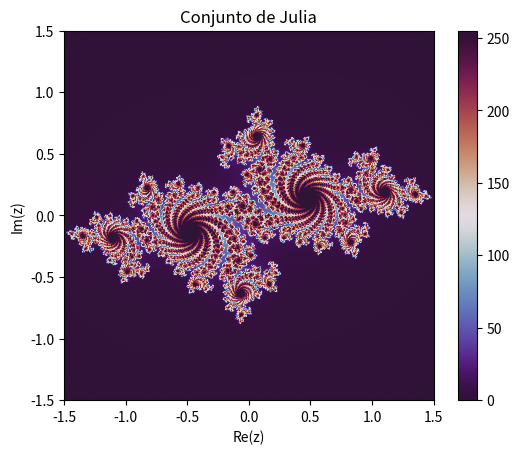

Recreate this plot in Python.
import numpy as np
import matplotlib.pyplot as plt

# Configuración del tamaño de la imagen y los límites del gráfico
width, height = 800, 800
x_min, x_max = -1.5, 1.5
y_min, y_max = -1.5, 1.5

# Parámetro complejo del conjunto de Julia
c = complex(-0.7, 0.27015)

# Número máximo de iteraciones
max_iter = 256

# Crear una matriz vacía para almacenar los valores de color de cada píxel
image = np.zeros((height, width))

# Generar el fractal
for x in range(width):
    for y in range(height):
        zx = x * (x_max - x_min) / (width - 1) + x_min
        zy = y * (y_max - y_min) / (height - 1) + y_min
        z = complex(zx, zy)
        for i in range(max_iter):
            if abs(z) > 2.0:
                break
            z = z * z + c
        image[y, x] = i

# Mostrar el fractal
plt.imshow(image, extent=(x_min, x_max, y_min, y_max), cmap='twilight_shifted')
plt.colorbar()
plt.title("Conjunto de Julia")
plt.xlabel("Re(z)")
plt.ylabel("Im(z)")
plt.show()
